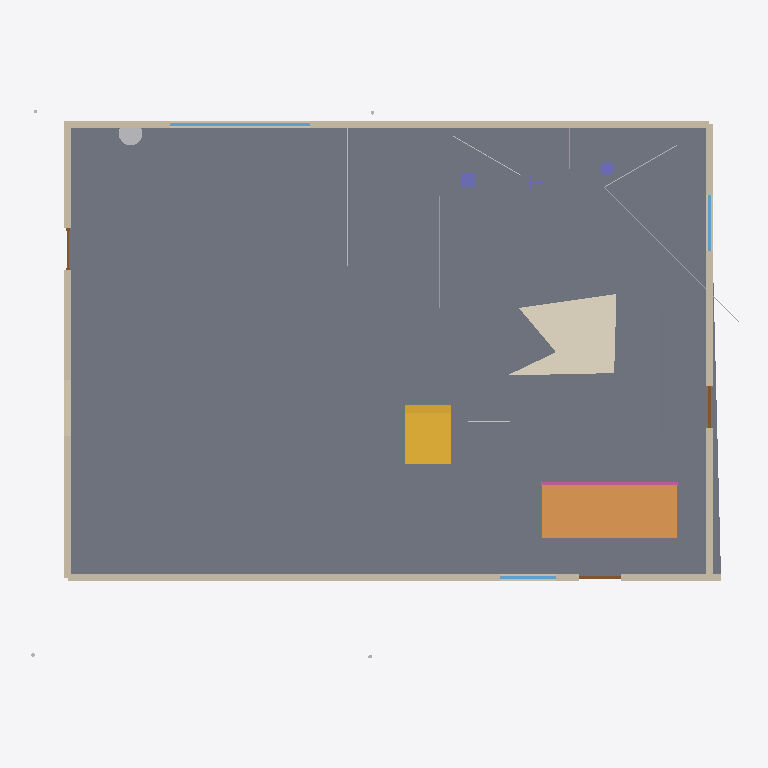
Plan cut of the same IFC building model at storey 'Ground floor' (level 0.00 m, cut at 1.40 m), seen from above with north up, elements coloured by IFC class: 9 other elements (light grey), 4 walls (beige), 3 windows (light blue), 3 doors (brown), 2 columns (violet), 1 slab (grey), 1 ramp (orange), 1 covering (cream), 1 stair (yellow), 1 railing (pink). Cut surfaces are drawn darker.
Extent 15.3 m × 11.9 m × 5.2 m (x, y, z). Storeys (1): Ground floor at 0.00 m. Elements (49): 9 IfcBuildingElementProxy, 8 IfcCovering, 6 IfcPipeSegment, 4 IfcWall, 4 IfcWindow, 3 IfcColumn, 3 IfcDoor, 2 IfcCableCarrierSegment, 1 IfcBeam, 1 IfcChimney, 1 IfcDuctSegment, 1 IfcRailing.

HEADER;
FILE_DESCRIPTION((''),'2;1');
FILE_NAME('model.ifc','2026-08-04T02:32:05',('Skanna'),('LiDAR3D'),'skanna-web bim 0.1','skanna-web bim 0.1','');
FILE_SCHEMA(('IFC4'));
ENDSEC;
DATA;
#13=IFCPROJECT('078ACzVv3sH9dorrl6I1kw',#5,'My home ','Authored in Skanna Web',$,$,$,(#12),#9);
#17=IFCSITE('3m0OMQ5kUuEUrWUnB5pflY',#5,'Site',$,$,#16,$,$,.ELEMENT.,$,$,$,$,$);
#21=IFCBUILDING('3vzk65niJMOcgtCoB3ZzDB',#5,'Building',$,$,#20,$,$,.ELEMENT.,$,$,$);
#27=IFCBUILDINGSTOREY('1gm1GukAFSBJci2bijQrGF',#5,'Ground floor',$,$,#26,$,$,.ELEMENT.,0.0);
#697=IFCSLAB('1W55RLdAZQ4pn_z7761F6l',#5,'Floor 1',$,$,#684,#696,$,.FLOOR.);
#993=IFCRAMP('05T24MrS0Xm4BM3fnMU2IX',#5,'Ramp 1','500 mm rise over 2.90 m (17%)',$,#978,#992,$,.STRAIGHT_RUN_RAMP.);
#1168=IFCCOVERING('0Dg8U6v8pg0azJisZi_NiO',#5,'Floor finish 1 (tile)','Pastel blue tile, 12 mm',$,#1150,#1167,$,.FLOORING.);
#42=IFCWALL('3gfq0zeZeUW4PCD_mXR3rX',#5,'Wall 1',$,$,#32,#41,$,.STANDARD.);
#314=IFCWALL('0C5iMkN$xkhugmzZeyCBwz',#5,'Wall 3',$,$,#301,#313,$,.POLYGONAL.);
#223=IFCWALL('3iIsF8hM39jcYZQ6ijZm3f',#5,'Wall 2',$,$,#210,#222,$,.POLYGONAL.);
#1543=IFCSTAIR('05IdHVpnC913aOJrBdRA51',#5,'Stair 1','15 risers of 180 mm',$,#1390,#1542,$,.STRAIGHT_RUN_STAIR.);
#525=IFCWALL('2Q65ThQHb_PIdlkRVzQvpT',#5,'Wall 4',$,$,#515,#524,$,.STANDARD.);
#509=IFCWINDOW('0EitZ$wlw3MH_VpkY98V$b',#5,'Window 2','Frosted glazing',$,#335,#508,$,1.2,3.0,.WINDOW.,.TRIPLE_PANEL_VERTICAL.,$);
#1145=IFCRAILING('38wPLgl8suiijUJDUR0_wL',#5,'Ramp railing 1','Signal blue',$,#1142,#1144,$,.HANDRAIL.);
#818=IFCCHIMNEY('3H_mtPCxCgOwvXgWIrjpi2',#5,'Chimney 1',$,$,#808,#817,$,.NOTDEFINED.);
#1561=IFCCOLUMN('0p5HxQprXDkMtwSuFuf_pe',#5,'Column 1','Rectangular 300300 mm',$,#1548,#1560,$,.COLUMN.);
#144=IFCWINDOW('3B1eiaf0XAGbHcl$$VQGex',#5,'Window 1','Clear glazing',$,#63,#143,$,1.2,1.2,.WINDOW.,.SINGLE_PANEL.,$);
#621=IFCWINDOW('1eNwa6Ng8fQQZ4KEvXSBEI',#5,'Window 3','Clear glazing',$,#546,#620,$,1.2,1.2,.WINDOW.,.SINGLE_PANEL.,$);
#1606=IFCCOLUMN('1Viy_nQF3EE821qEb7jt7S',#5,'Column 3','Round 300 mm',$,#1592,#1605,$,.COLUMN.);
#1790=IFCPIPESEGMENT('3oTJuSHaBO_YznsqiC4Tpr',#5,'Water','Concealed',$,#1779,#1789,$,.RIGIDSEGMENT.);
#1663=IFCPIPESEGMENT('1ldCuxYRBQaVK3ftV2I7oX',#5,'Water','Concealed',$,#1652,#1662,$,.RIGIDSEGMENT.);
#204=IFCDOOR('0fK1PoT9D4P550RTPv3HVx',#5,'Door 1',$,$,#166,#203,$,2.1,0.9,.DOOR.,.SINGLE_SWING_LEFT.,$);
#678=IFCDOOR('1vPXEWTZ9ItAUKb3u5v3Uq',#5,'Door 3',$,$,#643,#677,$,2.1,0.9,.DOOR.,.SINGLE_SWING_LEFT.,$);
#1755=IFCCABLECARRIERSEGMENT('21TLdGleBf7wlafzgj3lzS',#5,'Data / low-voltage','Concealed',$,#1741,#1754,$,.CABLELADDERSEGMENT.);
#1774=IFCDUCTSEGMENT('1KmjwN4jXWBou_FqghEMar',#5,'Ventilation','Concealed',$,#1760,#1773,$,.RIGIDSEGMENT.);
#295=IFCDOOR('0aeXRvMshT4eMsdyCeSOIn',#5,'Door 2',$,$,#260,#294,$,2.1,0.9,.DOOR.,.SINGLE_SWING_LEFT.,$);
#1647=IFCPIPESEGMENT('0Xqz8NygNdRlscgwpbJWN7',#5,'Water','Concealed',$,#1633,#1646,$,.RIGIDSEGMENT.);
#1717=IFCPIPESEGMENT('2ktDfqHRRGuYY0dPe1Hc64',#5,'Gas','Concealed',$,#1703,#1716,$,.RIGIDSEGMENT.);
#1736=IFCCABLECARRIERSEGMENT('2JMN5NOeBRCOVZeHJPkBOs',#5,'Electrical','Concealed',$,#1722,#1735,$,.CABLELADDERSEGMENT.);
#1698=IFCPIPESEGMENT('1XTUAb0iyUTYSPevxMPM9C',#5,'Drain / waste','Concealed',$,#1684,#1697,$,.RIGIDSEGMENT.);
ENDSEC;
